Labelled photos from "dataset", an image-classification folder in 001MONEY/ZSXC. The possible labels are: drink, phone, smoke.

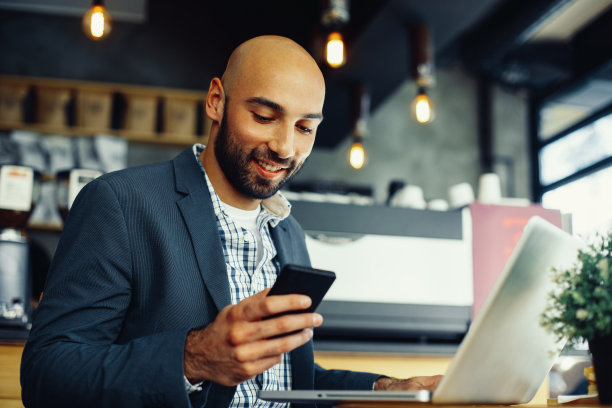
Label: phone

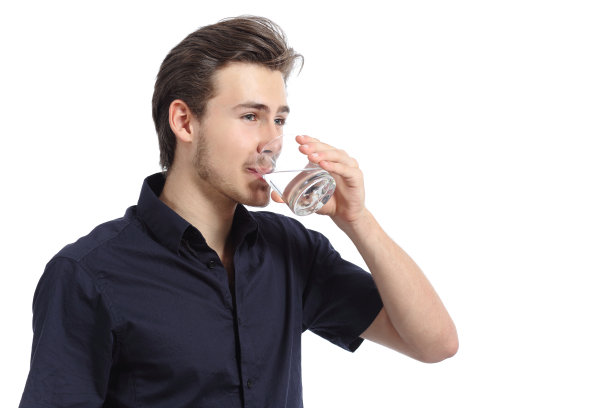
Label: drink

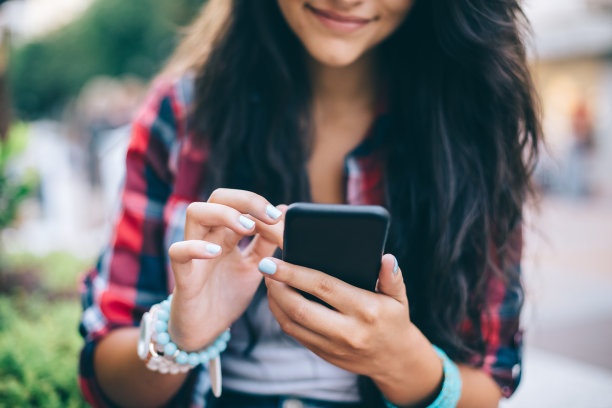
Label: phone

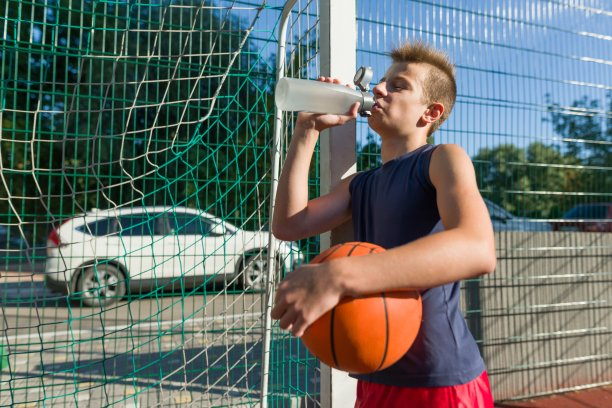
Label: drink

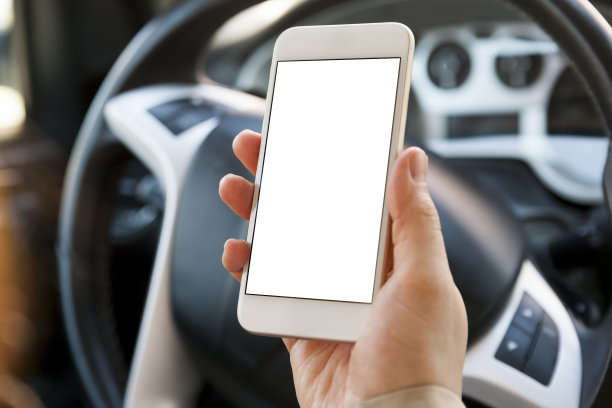
Label: phone

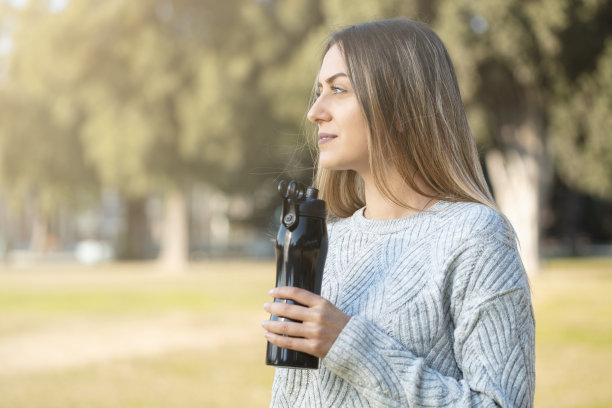
Label: drink
